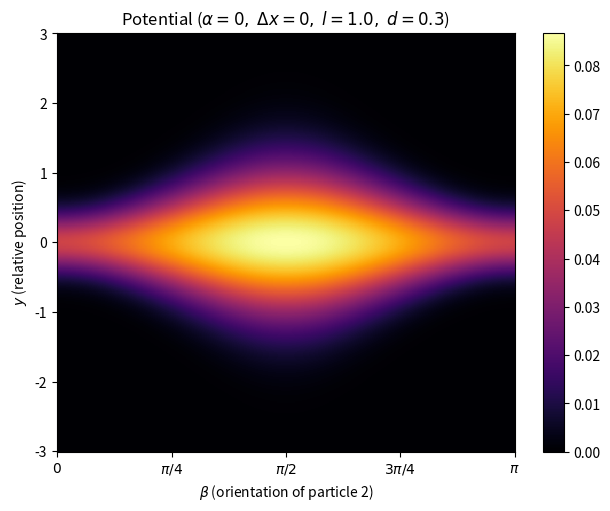

Write Python code to recreate this figure. (Note: this script raises an exception after producing the figure.)
"""Plot the anisotropic particle interaction potential."""

import numpy as np
import matplotlib.pyplot as plt


def potential(xy, alpha, beta, l, d, xi=0.0):
    R = np.array(xy)
    ca, sa = np.cos(alpha), np.sin(alpha)
    cb, sb = np.cos(beta), np.sin(beta)
    gamma_i = (l**2 - d**2) * np.array([[ca**2, ca*sa], [ca*sa, sa**2]]) + d**2 * np.eye(2)
    gamma_j = (l**2 - d**2) * np.array([[cb**2, cb*sb], [cb*sb, sb**2]]) + d**2 * np.eye(2)
    Sigma = gamma_i + gamma_j
    return 1 / (4 * np.pi) * np.linalg.det(Sigma) ** (0.5 - xi) * np.exp(-R @ np.linalg.inv(Sigma) @ R)


l, d = 1.0, 0.3
n = 400
betas = np.linspace(0, np.pi, n)
ys = np.linspace(-3.0, 3.0, n)
BB, YY = np.meshgrid(betas, ys)

V = np.zeros_like(BB)
for i in range(n):
    for j in range(n):
        V[i, j] = potential((0.0, YY[i, j]), 0.0, BB[i, j], l, d)

fig, ax = plt.subplots(figsize=(6, 5), constrained_layout=True)
im = ax.pcolormesh(BB, YY, V, shading="auto", cmap="inferno")
ax.set_xlabel(r"$\beta$ (orientation of particle 2)")
ax.set_ylabel(r"$y$ (relative position)")
ax.set_xticks([0, np.pi / 4, np.pi / 2, 3 * np.pi / 4, np.pi])
ax.set_xticklabels([r"$0$", r"$\pi/4$", r"$\pi/2$", r"$3\pi/4$", r"$\pi$"])
ax.set_title(rf"Potential ($\alpha=0,\;\Delta x=0,\; l={l},\; d={d}$)")
fig.colorbar(im, ax=ax)
plt.savefig("python/potential_beta_y.png", dpi=200, bbox_inches="tight")
plt.show()
print("Saved to python/potential_beta_y.png")
